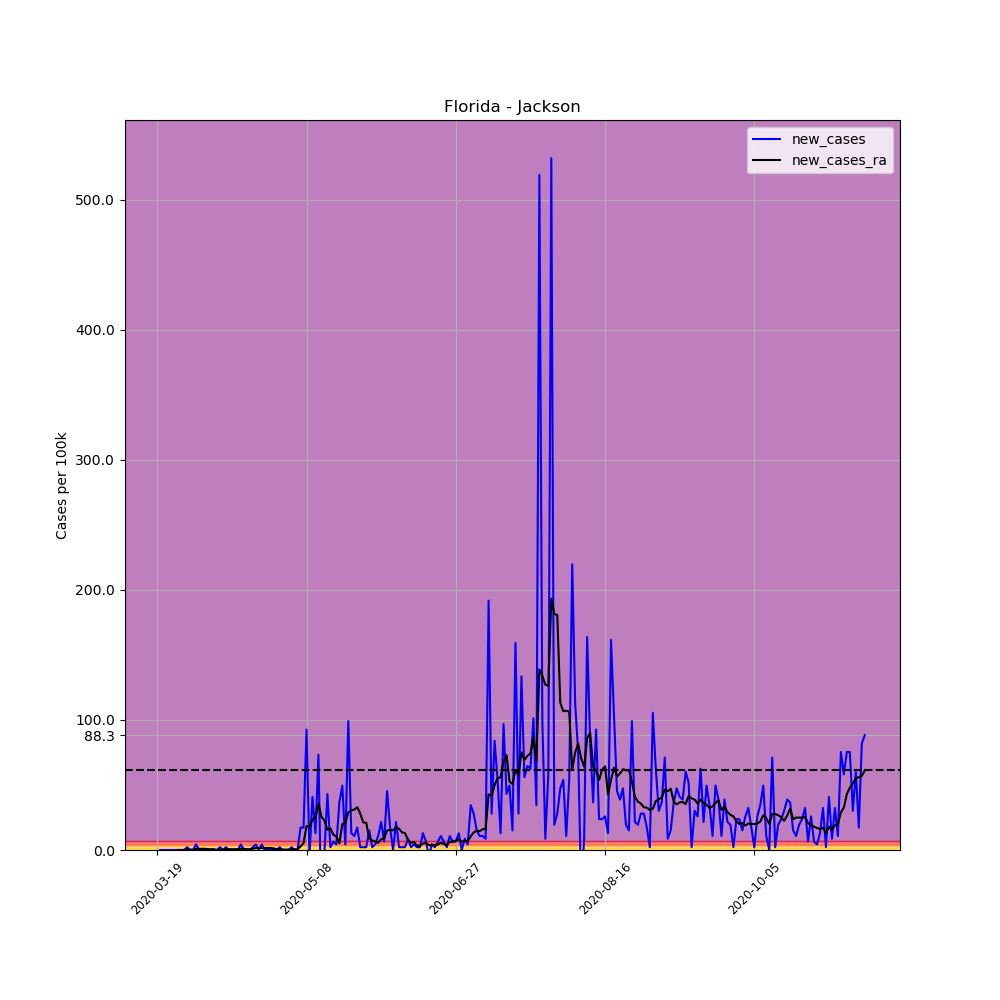

Source data for this figure (header and first rows):
, date, county, state, fips, cases, deaths, COUNTY, STNAME, CTYNAME, POPESTIMATE2019, per_100k, per_100k_ra, new_cases, new_cases_ra
160694, 2020-03-19, Jackson, Florida, 12063, 1, 0, 63, Florida, Jackson, 46414, 2.155, , , 
160695, 2020-03-20, Jackson, Florida, 12063, 1, 0, 63, Florida, Jackson, 46414, 2.155, , 0.0, 
160696, 2020-03-21, Jackson, Florida, 12063, 1, 0, 63, Florida, Jackson, 46414, 2.155, , 0.0, 
160697, 2020-03-22, Jackson, Florida, 12063, 1, 0, 63, Florida, Jackson, 46414, 2.155, , 0.0, 
160698, 2020-03-23, Jackson, Florida, 12063, 1, 0, 63, Florida, Jackson, 46414, 2.155, , 0.0, 
160699, 2020-03-24, Jackson, Florida, 12063, 1, 0, 63, Florida, Jackson, 46414, 2.155, , 0.0, 
160700, 2020-03-25, Jackson, Florida, 12063, 1, 0, 63, Florida, Jackson, 46414, 2.155, 2.155, 0.0, 
160701, 2020-03-26, Jackson, Florida, 12063, 1, 0, 63, Florida, Jackson, 46414, 2.155, 2.155, 0.0, 0.0
160702, 2020-03-27, Jackson, Florida, 12063, 1, 0, 63, Florida, Jackson, 46414, 2.155, 2.155, 0.0, 0.0
160703, 2020-03-28, Jackson, Florida, 12063, 1, 0, 63, Florida, Jackson, 46414, 2.155, 2.155, 0.0, 0.0
160704, 2020-03-29, Jackson, Florida, 12063, 2, 0, 63, Florida, Jackson, 46414, 4.309, 2.462, 2.155, 0.3078
160705, 2020-03-30, Jackson, Florida, 12063, 2, 0, 63, Florida, Jackson, 46414, 4.309, 2.77, 0.0, 0.3078
160706, 2020-03-31, Jackson, Florida, 12063, 2, 0, 63, Florida, Jackson, 46414, 4.309, 3.078, 0.0, 0.3078
160707, 2020-04-01, Jackson, Florida, 12063, 4, 0, 63, Florida, Jackson, 46414, 8.618, 4.001, 4.309, 0.9234
160708, 2020-04-02, Jackson, Florida, 12063, 4, 0, 63, Florida, Jackson, 46414, 8.618, 4.925, 0.0, 0.9234
160709, 2020-04-03, Jackson, Florida, 12063, 4, 0, 63, Florida, Jackson, 46414, 8.618, 5.848, 0.0, 0.9234
160710, 2020-04-04, Jackson, Florida, 12063, 4, 0, 63, Florida, Jackson, 46414, 8.618, 6.771, 0.0, 0.9234
160711, 2020-04-05, Jackson, Florida, 12063, 4, 0, 63, Florida, Jackson, 46414, 8.618, 7.387, 0.0, 0.6156
160712, 2020-04-06, Jackson, Florida, 12063, 4, 0, 63, Florida, Jackson, 46414, 8.618, 8.003, 0.0, 0.6156
160713, 2020-04-07, Jackson, Florida, 12063, 4, 0, 63, Florida, Jackson, 46414, 8.618, 8.618, 0.0, 0.6156
160714, 2020-04-08, Jackson, Florida, 12063, 4, 0, 63, Florida, Jackson, 46414, 8.618, 8.618, 0.0, 0.0
160715, 2020-04-09, Jackson, Florida, 12063, 5, 0, 63, Florida, Jackson, 46414, 10.77, 8.926, 2.155, 0.3078
160716, 2020-04-10, Jackson, Florida, 12063, 5, 0, 63, Florida, Jackson, 46414, 10.77, 9.234, 0.0, 0.3078
160717, 2020-04-11, Jackson, Florida, 12063, 6, 0, 63, Florida, Jackson, 46414, 12.93, 9.849, 2.155, 0.6156
160718, 2020-04-12, Jackson, Florida, 12063, 6, 0, 63, Florida, Jackson, 46414, 12.93, 10.46, 0.0, 0.6156
160719, 2020-04-13, Jackson, Florida, 12063, 6, 0, 63, Florida, Jackson, 46414, 12.93, 11.08, 0.0, 0.6156
160720, 2020-04-14, Jackson, Florida, 12063, 6, 0, 63, Florida, Jackson, 46414, 12.93, 11.7, 0.0, 0.6156
160721, 2020-04-15, Jackson, Florida, 12063, 6, 0, 63, Florida, Jackson, 46414, 12.93, 12.31, 0.0, 0.6156
160722, 2020-04-16, Jackson, Florida, 12063, 8, 0, 63, Florida, Jackson, 46414, 17.24, 13.23, 4.309, 0.9234
160723, 2020-04-17, Jackson, Florida, 12063, 8, 0, 63, Florida, Jackson, 46414, 17.24, 14.16, 0.0, 0.9234
160724, 2020-04-18, Jackson, Florida, 12063, 8, 0, 63, Florida, Jackson, 46414, 17.24, 14.77, 0.0, 0.6156
160725, 2020-04-19, Jackson, Florida, 12063, 8, 0, 63, Florida, Jackson, 46414, 17.24, 15.39, 0.0, 0.6156
160726, 2020-04-20, Jackson, Florida, 12063, 9, 0, 63, Florida, Jackson, 46414, 19.39, 16.31, 2.155, 0.9234
160727, 2020-04-21, Jackson, Florida, 12063, 11, 0, 63, Florida, Jackson, 46414, 23.7, 17.85, 4.309, 1.539
160728, 2020-04-22, Jackson, Florida, 12063, 11, 0, 63, Florida, Jackson, 46414, 23.7, 19.39, 0.0, 1.539
160729, 2020-04-23, Jackson, Florida, 12063, 13, 0, 63, Florida, Jackson, 46414, 28.01, 20.93, 4.309, 1.539
160730, 2020-04-24, Jackson, Florida, 12063, 13, 0, 63, Florida, Jackson, 46414, 28.01, 22.47, 0.0, 1.539
160731, 2020-04-25, Jackson, Florida, 12063, 13, 0, 63, Florida, Jackson, 46414, 28.01, 24.01, 0.0, 1.539
160732, 2020-04-26, Jackson, Florida, 12063, 13, 0, 63, Florida, Jackson, 46414, 28.01, 25.55, 0.0, 1.539
160733, 2020-04-27, Jackson, Florida, 12063, 13, 0, 63, Florida, Jackson, 46414, 28.01, 26.78, 0.0, 1.231
160734, 2020-04-28, Jackson, Florida, 12063, 13, 0, 63, Florida, Jackson, 46414, 28.01, 27.39, 0.0, 0.6156
160735, 2020-04-29, Jackson, Florida, 12063, 14, 0, 63, Florida, Jackson, 46414, 30.16, 28.32, 2.155, 0.9234
160736, 2020-04-30, Jackson, Florida, 12063, 14, 0, 63, Florida, Jackson, 46414, 30.16, 28.62, 0.0, 0.3078
160737, 2020-05-01, Jackson, Florida, 12063, 14, 0, 63, Florida, Jackson, 46414, 30.16, 28.93, 0.0, 0.3078
160738, 2020-05-02, Jackson, Florida, 12063, 14, 0, 63, Florida, Jackson, 46414, 30.16, 29.24, 0.0, 0.3078
160739, 2020-05-03, Jackson, Florida, 12063, 15, 0, 63, Florida, Jackson, 46414, 32.32, 29.86, 2.155, 0.6156
160740, 2020-05-04, Jackson, Florida, 12063, 15, 0, 63, Florida, Jackson, 46414, 32.32, 30.47, 0.0, 0.6156
160741, 2020-05-05, Jackson, Florida, 12063, 15, 0, 63, Florida, Jackson, 46414, 32.32, 31.09, 0.0, 0.6156
160742, 2020-05-06, Jackson, Florida, 12063, 23, 0, 63, Florida, Jackson, 46414, 49.55, 33.86, 17.24, 2.77
160743, 2020-05-07, Jackson, Florida, 12063, 31, 0, 63, Florida, Jackson, 46414, 66.79, 39.09, 17.24, 5.232
160744, 2020-05-08, Jackson, Florida, 12063, 74, 0, 63, Florida, Jackson, 46414, 159.4, 57.56, 92.64, 18.47
160745, 2020-05-09, Jackson, Florida, 12063, 72, 0, 63, Florida, Jackson, 46414, 155.1, 75.41, -4.309, 17.85
160746, 2020-05-10, Jackson, Florida, 12063, 91, 0, 63, Florida, Jackson, 46414, 196.1, 98.8, 40.94, 23.39
160747, 2020-05-11, Jackson, Florida, 12063, 97, 0, 63, Florida, Jackson, 46414, 209, 124, 12.93, 25.24
160748, 2020-05-12, Jackson, Florida, 12063, 131, 0, 63, Florida, Jackson, 46414, 282.2, 159.7, 73.25, 35.7
160749, 2020-05-13, Jackson, Florida, 12063, 106, 0, 63, Florida, Jackson, 46414, 228.4, 185.3, -53.86, 25.55
160750, 2020-05-14, Jackson, Florida, 12063, 105, 0, 63, Florida, Jackson, 46414, 226.2, 208.1, -2.155, 22.78
160751, 2020-05-15, Jackson, Florida, 12063, 125, 0, 63, Florida, Jackson, 46414, 269.3, 223.8, 43.09, 15.7
160752, 2020-05-16, Jackson, Florida, 12063, 126, 0, 63, Florida, Jackson, 46414, 271.5, 240.4, 2.155, 16.62
160753, 2020-05-17, Jackson, Florida, 12063, 129, 0, 63, Florida, Jackson, 46414, 277.9, 252.1, 6.464, 11.7
... 178 more rows
